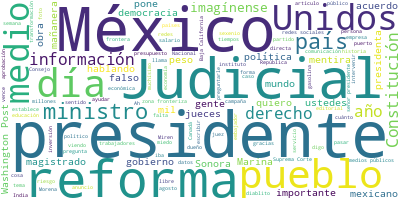

The data file committed next to this chart (first rows):
Participante, Texto, Sentimiento, Palabras, Dia, Mes, Anio
PRESIDENTE ANDRES MANUEL LOPEZ OBRADOR, : Buenos días. Ánimo., 0.0, 4, 28, 08, 2024
PRESIDENTE ANDRES MANUEL LOPEZ OBRADOR, Bueno, hoy es miércoles, es la sección d…, 0.0, 18, 28, 08, 2024
PRESIDENTE ANDRES MANUEL LOPEZ OBRADOR, Vamos a empezar, pero antes a ver si… Se…, 0.0, 89, 28, 08, 2024
PRESIDENTE ANDRES MANUEL LOPEZ OBRADOR, ?La grandeza de México. Aquí en Palenque…, 0.0, 34, 28, 08, 2024
PRESIDENTE ANDRES MANUEL LOPEZ OBRADOR, La política es pensamiento y es acción, …, 0.0, 14, 28, 08, 2024
OSCAR DAVID LOZANO AGUILA, ?Les garantizo que por amor a México no …, 0.0, 11, 28, 08, 2024
INTERVENCION MUJER, ?A partir de la historia justamente nos …, 0.0, 11, 28, 08, 2024
PRESIDENTE ANDRES MANUEL LOPEZ OBRADOR, ?El poder sólo tiene sentido y se convie…, 0.0, 18, 28, 08, 2024
INTERVENCION HOMBRE, ?Aquí andamos, lejos de casa, pero aquí …, 0.0, 8, 28, 08, 2024
INTERVENCION MUJER, ?Estamos tratando con algo que se preten…, 0.0, 11, 28, 08, 2024
PRESIDENTE ANDRES MANUEL LOPEZ OBRADOR, ?Sí lo lograremos. Lo imposible lo vamos…, 0.0, 17, 28, 08, 2024
INTERVENCION HOMBRE, : Los trabajadores de la construcción so…, 0.0, 31, 28, 08, 2024
JOÃO PEDRO?PARREIRA, ?Este cambio de paradigma, a donde se re…, 0.0, 42, 28, 08, 2024
PRESIDENTE ANDRES MANUEL LOPEZ OBRADOR, ?Esto le va a dar vida al sureste. Felic…, 0.0, 51, 28, 08, 2024
PRESIDENTE ANDRES MANUEL LOPEZ OBRADOR, ?Ahí está el adelanto. Adelante., 0.0, 5, 28, 08, 2024
ANA ELIZABETH GARCIA VILCHIS, ?Buenos días a todas, a todos. Con su pe…, 0.0, 11, 28, 08, 2024
ANA ELIZABETH GARCIA VILCHIS, Hoy es 28 de agosto del año 2024. Esta e…, 0.0, 82, 28, 08, 2024
ANA ELIZABETH GARCIA VILCHIS, Pero esta nota es falsa, nada más que pr…, 0.0, 49, 28, 08, 2024
ANA ELIZABETH GARCIA VILCHIS, Primero que nada, este señor es defensor…, 0.0, 111, 28, 08, 2024
ANA ELIZABETH GARCIA VILCHIS, Pero vamos a ver, también Backhoff ruega…, 0.0, 116, 28, 08, 2024
ANA ELIZABETH GARCIA VILCHIS, La segunda mentira es que ha disminuido …, 0.0, 53, 28, 08, 2024
ANA ELIZABETH GARCIA VILCHIS, Además, con el fin de evitar la deserció…, 0.0, 70, 28, 08, 2024
ANA ELIZABETH GARCIA VILCHIS, Aunque intenten tomar temas de coyuntura…, 0.0, 29, 28, 08, 2024
ANA ELIZABETH GARCIA VILCHIS, Y si me pueden hacer, por favor, el favo…, 0.0, 73, 28, 08, 2024
ANA ELIZABETH GARCIA VILCHIS, Pero, bueno, vamos con la siguiente, por…, 0.0, 80, 28, 08, 2024
ANA ELIZABETH GARCIA VILCHIS, Y es que la resistencia al cambio que re…, 0.0, 53, 28, 08, 2024
ANA ELIZABETH GARCIA VILCHIS, A partir de la mayoría calificada que ob…, 0.0, 90, 28, 08, 2024
ANA ELIZABETH GARCIA VILCHIS, Sin embargo, no es la única falsedad. De…, 0.0, 66, 28, 08, 2024
ANA ELIZABETH GARCIA VILCHIS, Miren, si vemos, esta nota fue de las má…, 0.0, 83, 28, 08, 2024
ANA ELIZABETH GARCIA VILCHIS, Hasta aquí esta, que duró prácticamente …, 0.0, 8, 28, 08, 2024
ANA ELIZABETH GARCIA VILCHIS, Pero también diseminaron una tercera men…, 0.0, 54, 28, 08, 2024
ANA ELIZABETH GARCIA VILCHIS, Si ustedes se meten a las redes sociales…, 0.0, 71, 28, 08, 2024
ANA ELIZABETH GARCIA VILCHIS, Eso no es todo, en 2023 se ubicó como el…, 0.0, 40, 28, 08, 2024
ANA ELIZABETH GARCIA VILCHIS, Se equivocan, se equivocan, el pueblo ga…, 0.0, 21, 28, 08, 2024
ANA ELIZABETH GARCIA VILCHIS, Pero no queremos dejar pasar otra lament…, 0.0, 86, 28, 08, 2024
ANA ELIZABETH GARCIA VILCHIS, Y es que, en tanto se difunden las menti…, 0.0, 56, 28, 08, 2024
ANA ELIZABETH GARCIA VILCHIS, Abiertamente ministros de la Suprema Cor…, 0.0, 49, 28, 08, 2024
ANA ELIZABETH GARCIA VILCHIS, Puesto que nadie… Hay que decir una cosa…, 0.0, 33, 28, 08, 2024
ANA ELIZABETH GARCIA VILCHIS, La mayoría de los trabajadores del Poder…, 0.0, 48, 28, 08, 2024
ANA ELIZABETH GARCIA VILCHIS, Les decimos a todas, a todos, tanto a la…, 0.0, 63, 28, 08, 2024
ANA ELIZABETH GARCIA VILCHIS, Hasta aquí la sección. Ahora vamos a pre…, 0.0, 30, 28, 08, 2024
PREGUNTA, ?Medios nacionales y extranjeros lanzaro…, 0.0, 15, 28, 08, 2024
PREGUNTA, Uno, falso que Estados Unidos tiene dere…, 0.0, 14, 28, 08, 2024
CARLOS LORET DE MOLA, ?El Washington Post dedicó su editorial …, 0.0, 55, 28, 08, 2024
JOSE MANUEL, ?‘CHUMEL’ TORRES, CONDUCTOR:?El Washingt…, 0.0, 26, 28, 08, 2024
PRESIDENTE ANDRES MANUEL LOPEZ OBRADOR, ?Bueno, lo que está haciendo Ken Salazar…, 0.0, 44, 28, 08, 2024
PREGUNTA, ?La editorial del Washington Post public…, 0.0, 71, 28, 08, 2024
PREGUNTA, Dos, falso que la reforma al Poder Judic…, 0.0, 15, 28, 08, 2024
KENNETH LEE SALAZAR, ?Creo que la elección directa de jueces …, 0.0, 30, 28, 08, 2024
IGNACIO ‘NACHO’ LOZANO, ?El Washington Post aseguró que Estados …, 0.0, 44, 28, 08, 2024
PREGUNTA, ?Por el contrario, la reforma propone el…, 0.0, 100, 28, 08, 2024
PREGUNTA, Tres, falso que el presidente o Morena n…, 0.0, 22, 28, 08, 2024
DIANA BERENICE LOPEZ, ?Yo le preguntaría al pueblo de México q…, 0.0, 37, 28, 08, 2024
AZUCENA URESTI MIRELES, ?Porque ni siquiera va a ser el pueblo., 0.0, 8, 28, 08, 2024
PREGUNTA, ?La reforma al Poder Judicial establece …, 0.0, 99, 28, 08, 2024
PREGUNTA, Infodemia., 0.0, 1, 28, 08, 2024
ANA ELIZABETH GARCIA VILCHIS, ?Es cuanto, señor presidente., 0.0, 4, 28, 08, 2024
ANA ELIZABETH GARCIA VILCHIS, Buenos días a todos., 0.0, 4, 28, 08, 2024
PRESIDENTE ANDRES MANUEL LOPEZ OBRADOR, ?Uno y uno. Vamos acá., 0.0, 5, 28, 08, 2024
PREGUNTA, ?Buenos días, presidente., 0.0, 3, 28, 08, 2024
... 258 more rows
